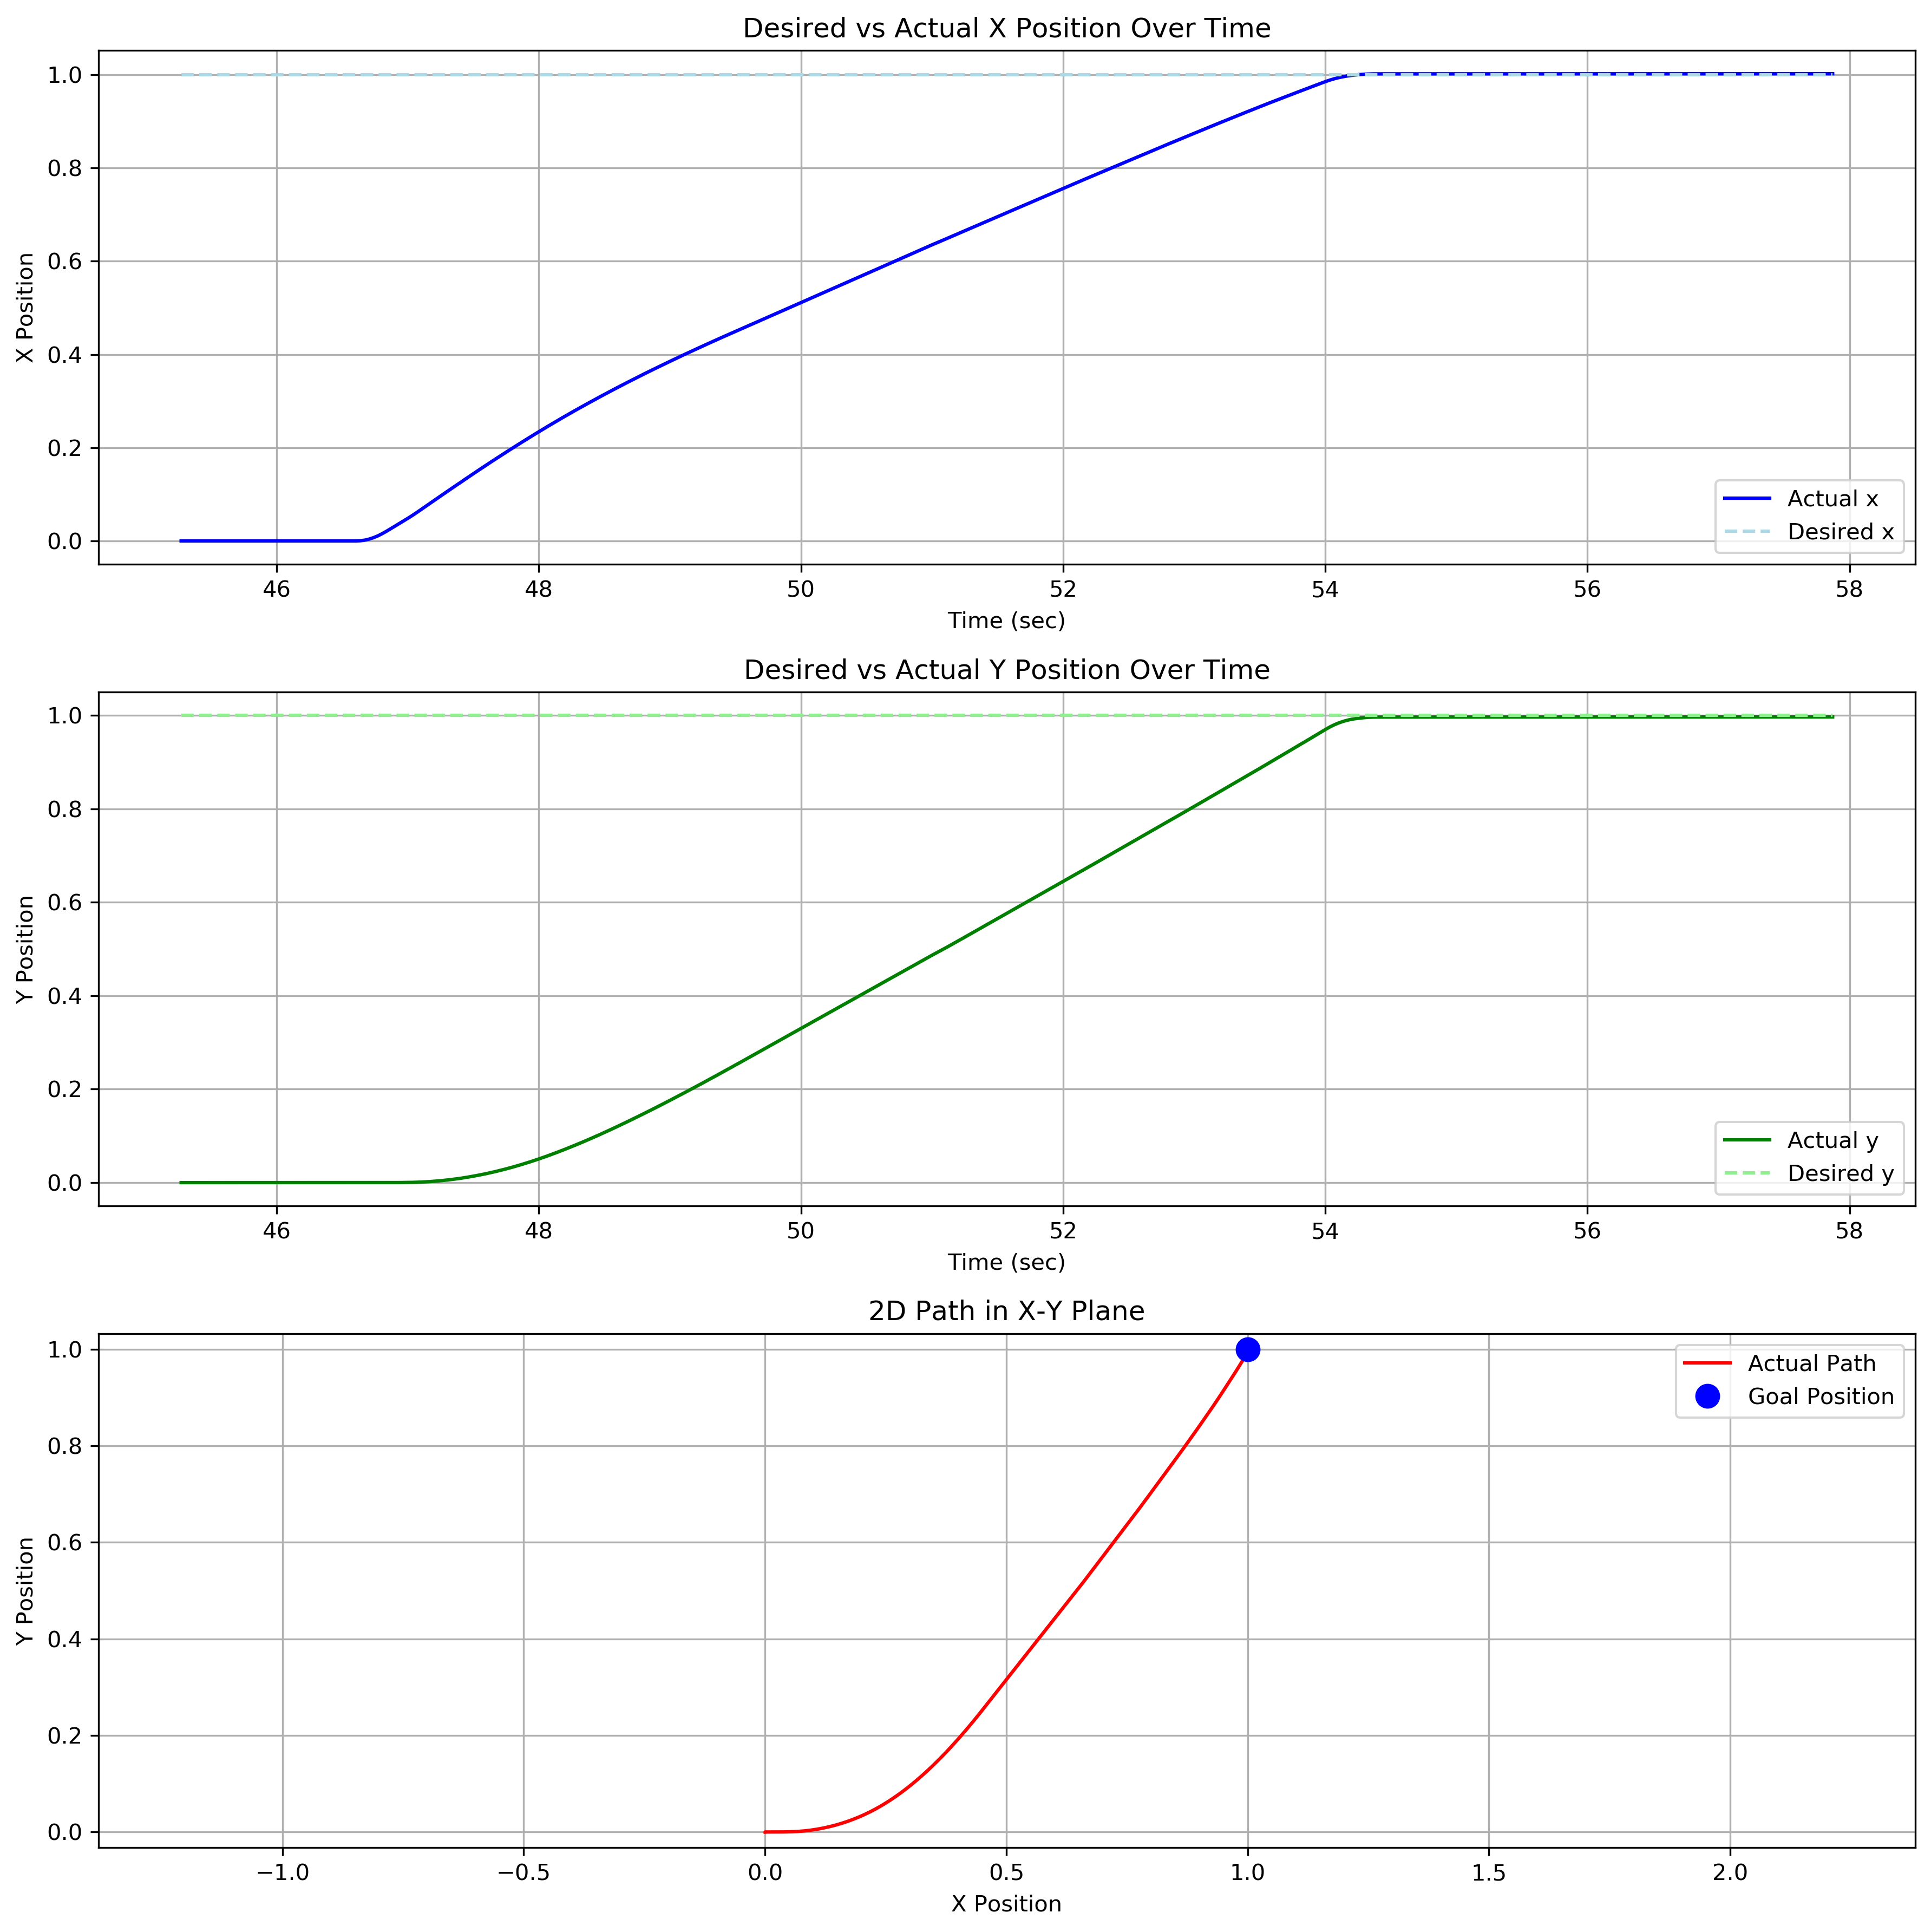

The file beside this chart, header and first rows:
%time, field.header.seq, field.header.stamp, field.header.frame_id, field.child_frame_id, field.pose.pose.position.x, field.pose.pose.position.y, field.pose.pose.position.z, field.pose.pose.orientation.x, field.pose.pose.orientation.y, field.pose.pose.orientation.z, field.pose.pose.orientation.w, field.pose.covariance0, field.pose.covariance1, field.pose.covariance2, field.pose.covariance3, field.pose.covariance4, field.pose.covariance5, field.pose.covariance6, field.pose.covariance7, field.pose.covariance8, field.pose.covariance9, field.pose.covariance10, field.pose.covariance11
45271000000, 1352, 45270000000, odom, base_footprint, -2.3682404566849335e-05, 2.6056902748277254e-05, -0.001001, -7.835414110137273e-06, 0.003853, 0.0002008, 1, 1e-05, 0.0, 0.0, 0.0, 0.0, 0.0, 0.0, 1e-05, 0.0, 0.0, 0.0, 0.0
45305000000, 1353, 45304000000, odom, base_footprint, -2.3685731132930092e-05, 2.6076447355106263e-05, -0.001001, -7.836007746855972e-06, 0.003853, 0.000201, 1, 1e-05, 0.0, 0.0, 0.0, 0.0, 0.0, 0.0, 1e-05, 0.0, 0.0, 0.0, 0.0
45338000000, 1354, 45337000000, odom, base_footprint, -2.3688959872596345e-05, 2.609541716321158e-05, -0.001001, -7.836583925074268e-06, 0.003853, 0.0002011, 1, 1e-05, 0.0, 0.0, 0.0, 0.0, 0.0, 0.0, 1e-05, 0.0, 0.0, 0.0, 0.0
45371000000, 1355, 45370000000, odom, base_footprint, -2.3692188625821196e-05, 2.6114387013357838e-05, -0.001001, -7.837160104603335e-06, 0.003853, 0.0002013, 1, 1e-05, 0.0, 0.0, 0.0, 0.0, 0.0, 0.0, 1e-05, 0.0, 0.0, 0.0, 0.0
45405000000, 1356, 45404000000, odom, base_footprint, -2.369551523423441e-05, 2.6133931751395604e-05, -0.001001, -7.837753745441048e-06, 0.003853, 0.0002014, 1, 1e-05, 0.0, 0.0, 0.0, 0.0, 0.0, 0.0, 1e-05, 0.0, 0.0, 0.0, 0.0
45438000000, 1357, 45437000000, odom, base_footprint, -2.369874401499019e-05, 2.615290168687944e-05, -0.001001, -7.838329927657265e-06, 0.003853, 0.0002016, 1, 1e-05, 0.0, 0.0, 0.0, 0.0, 0.0, 0.0, 1e-05, 0.0, 0.0, 0.0, 0.0
45471000000, 1358, 45470000000, odom, base_footprint, -2.370197280930457e-05, 2.6171871664382666e-05, -0.001001, -7.838906111106701e-06, 0.003853, 0.0002017, 1, 1e-05, 0.0, 0.0, 0.0, 0.0, 0.0, 0.0, 1e-05, 0.0, 0.0, 0.0, 0.0
45505000000, 1359, 45504000000, odom, base_footprint, -2.3705299460051975e-05, 2.619141653365611e-05, -0.001001, -7.839499756111949e-06, 0.003853, 0.0002019, 1, 1e-05, 0.0, 0.0, 0.0, 0.0, 0.0, 0.0, 1e-05, 0.0, 0.0, 0.0, 0.0
45538000000, 1360, 45537000000, odom, base_footprint, -2.3708528281899018e-05, 2.621038659650091e-05, -0.001001, -7.840075942294938e-06, 0.003853, 0.000202, 1, 1e-05, 0.0, 0.0, 0.0, 0.0, 0.0, 0.0, 1e-05, 0.0, 0.0, 0.0, 0.0
45571000000, 1361, 45570000000, odom, base_footprint, -2.3711757117295118e-05, 2.6229356701359658e-05, -0.001001, -7.840652129719548e-06, 0.003853, 0.0002022, 1, 1e-05, 0.0, 0.0, 0.0, 0.0, 0.0, 0.0, 1e-05, 0.0, 0.0, 0.0, 0.0
45605000000, 1362, 45604000000, odom, base_footprint, -2.3715083810374113e-05, 2.6248901701846514e-05, -0.001001, -7.84124577884091e-06, 0.003853, 0.0002023, 1, 1e-05, 0.0, 0.0, 0.0, 0.0, 0.0, 0.0, 1e-05, 0.0, 0.0, 0.0, 0.0
45638000000, 1363, 45637000000, odom, base_footprint, -2.371831267330548e-05, 2.6267871892051024e-05, -0.001001, -7.841821968977175e-06, 0.003853, 0.0002025, 1, 1e-05, 0.0, 0.0, 0.0, 0.0, 0.0, 0.0, 1e-05, 0.0, 0.0, 0.0, 0.0
45671000000, 1364, 45670000000, odom, base_footprint, -2.372154154979631e-05, 2.6286842124285858e-05, -0.001001, -7.842398160382291e-06, 0.003853, 0.0002026, 1, 1e-05, 0.0, 0.0, 0.0, 0.0, 0.0, 0.0, 1e-05, 0.0, 0.0, 0.0, 0.0
45705000000, 1365, 45704000000, odom, base_footprint, -2.3724868285210365e-05, 2.630638725601414e-05, -0.001001, -7.842991813576779e-06, 0.003853, 0.0002028, 1, 1e-05, 0.0, 0.0, 0.0, 0.0, 0.0, 0.0, 1e-05, 0.0, 0.0, 0.0, 0.0
45738000000, 1366, 45737000000, odom, base_footprint, -2.372809718923473e-05, 2.632535757360793e-05, -0.001001, -7.843568007696236e-06, 0.003853, 0.0002029, 1, 1e-05, 0.0, 0.0, 0.0, 0.0, 0.0, 0.0, 1e-05, 0.0, 0.0, 0.0, 0.0
45771000000, 1367, 45770000000, odom, base_footprint, -2.3731326106812486e-05, 2.6344327933208075e-05, -0.001001, -7.844144203193702e-06, 0.003853, 0.0002031, 1, 1e-05, 0.0, 0.0, 0.0, 0.0, 0.0, 0.0, 1e-05, 0.0, 0.0, 0.0, 0.0
45805000000, 1368, 45804000000, odom, base_footprint, -2.373465288456507e-05, 2.636387319615486e-05, -0.001001, -7.844737860404144e-06, 0.003853, 0.0002032, 1, 1e-05, 0.0, 0.0, 0.0, 0.0, 0.0, 0.0, 1e-05, 0.0, 0.0, 0.0, 0.0
45838000000, 1369, 45837000000, odom, base_footprint, -2.3737881829676358e-05, 2.6382843641108838e-05, -0.001001, -7.845314058574137e-06, 0.003853, 0.0002034, 1, 1e-05, 0.0, 0.0, 0.0, 0.0, 0.0, 0.0, 1e-05, 0.0, 0.0, 0.0, 0.0
45871000000, 1370, 45870000000, odom, base_footprint, -2.374111078834798e-05, 2.64018141281015e-05, -0.001001, -7.845890257999298e-06, 0.003853, 0.0002035, 1, 1e-05, 0.0, 0.0, 0.0, 0.0, 0.0, 0.0, 1e-05, 0.0, 0.0, 0.0, 0.0
45905000000, 1371, 45904000000, odom, base_footprint, -2.374443760843302e-05, 2.6421359522280223e-05, -0.001001, -7.846483919377854e-06, 0.003853, 0.0002037, 1, 1e-05, 0.0, 0.0, 0.0, 0.0, 0.0, 0.0, 1e-05, 0.0, 0.0, 0.0, 0.0
45938000000, 1372, 45937000000, odom, base_footprint, -2.3747666594637305e-05, 2.644033009460876e-05, -0.001001, -7.847060121468072e-06, 0.003853, 0.0002038, 1, 1e-05, 0.0, 0.0, 0.0, 0.0, 0.0, 0.0, 1e-05, 0.0, 0.0, 0.0, 0.0
45971000000, 1373, 45970000000, odom, base_footprint, -2.3750895594402792e-05, 2.6459300708979597e-05, -0.001001, -7.847636324932187e-06, 0.003853, 0.000204, 1, 1e-05, 0.0, 0.0, 0.0, 0.0, 0.0, 0.0, 1e-05, 0.0, 0.0, 0.0, 0.0
46005000000, 1374, 46004000000, odom, base_footprint, -2.3754222456825493e-05, 2.6478846234419303e-05, -0.001001, -7.848229990390243e-06, 0.003853, 0.0002041, 1, 1e-05, 0.0, 0.0, 0.0, 0.0, 0.0, 0.0, 1e-05, 0.0, 0.0, 0.0, 0.0
46038000000, 1375, 46037000000, odom, base_footprint, -2.3757451484127112e-05, 2.649781693414307e-05, -0.001001, -7.84880619647708e-06, 0.003853, 0.0002043, 1, 1e-05, 0.0, 0.0, 0.0, 0.0, 0.0, 0.0, 1e-05, 0.0, 0.0, 0.0, 0.0
46071000000, 1376, 46070000000, odom, base_footprint, -2.3760680524982127e-05, 2.6516787675880387e-05, -0.001001, -7.849382403879604e-06, 0.003853, 0.0002044, 1, 1e-05, 0.0, 0.0, 0.0, 0.0, 0.0, 0.0, 1e-05, 0.0, 0.0, 0.0, 0.0
46105000000, 1377, 46104000000, odom, base_footprint, -2.3764007429744223e-05, 2.6536333332545053e-05, -0.001001, -7.849976073485165e-06, 0.003853, 0.0002046, 1, 1e-05, 0.0, 0.0, 0.0, 0.0, 0.0, 0.0, 1e-05, 0.0, 0.0, 0.0, 0.0
46138000000, 1378, 46137000000, odom, base_footprint, -2.3767236498127564e-05, 2.6555304159613412e-05, -0.001001, -7.85055228352031e-06, 0.003853, 0.0002047, 1, 1e-05, 0.0, 0.0, 0.0, 0.0, 0.0, 0.0, 1e-05, 0.0, 0.0, 0.0, 0.0
46171000000, 1379, 46170000000, odom, base_footprint, -2.3770465580076443e-05, 2.6574275028713264e-05, -0.001001, -7.851128494899023e-06, 0.003853, 0.0002049, 1, 1e-05, 0.0, 0.0, 0.0, 0.0, 0.0, 0.0, 1e-05, 0.0, 0.0, 0.0, 0.0
46205000000, 1380, 46204000000, odom, base_footprint, -2.3773792527175333e-05, 2.6593820816613674e-05, -0.001001, -7.851722168588762e-06, 0.003853, 0.000205, 1, 1e-05, 0.0, 0.0, 0.0, 0.0, 0.0, 0.0, 1e-05, 0.0, 0.0, 0.0, 0.0
46238000000, 1381, 46237000000, odom, base_footprint, -2.3777021636650804e-05, 2.6612791771045946e-05, -0.001001, -7.852298382668117e-06, 0.003853, 0.0002052, 1, 1e-05, 0.0, 0.0, 0.0, 0.0, 0.0, 0.0, 1e-05, 0.0, 0.0, 0.0, 0.0
46271000000, 1382, 46270000000, odom, base_footprint, -2.378025075969268e-05, 2.6631762767538747e-05, -0.001001, -7.852874598004664e-06, 0.003853, 0.0002053, 1, 1e-05, 0.0, 0.0, 0.0, 0.0, 0.0, 0.0, 1e-05, 0.0, 0.0, 0.0, 0.0
46305000000, 1383, 46304000000, odom, base_footprint, -2.37835777491301e-05, 2.665130868666645e-05, -0.001001, -7.853468275833858e-06, 0.003853, 0.0002055, 1, 1e-05, 0.0, 0.0, 0.0, 0.0, 0.0, 0.0, 1e-05, 0.0, 0.0, 0.0, 0.0
46338000000, 1384, 46337000000, odom, base_footprint, -2.378680689970117e-05, 2.6670279768494206e-05, -0.001001, -7.85404449387808e-06, 0.003853, 0.0002056, 1, 1e-05, 0.0, 0.0, 0.0, 0.0, 0.0, 0.0, 1e-05, 0.0, 0.0, 0.0, 0.0
46371000000, 1385, 46370000000, odom, base_footprint, -2.379003606383691e-05, 2.6689250892353183e-05, -0.001001, -7.85462071324198e-06, 0.003853, 0.0002058, 1, 1e-05, 0.0, 0.0, 0.0, 0.0, 0.0, 0.0, 1e-05, 0.0, 0.0, 0.0, 0.0
46405000000, 1386, 46404000000, odom, base_footprint, -2.3793363095612856e-05, 2.670879694271847e-05, -0.001001, -7.855214395147521e-06, 0.003853, 0.0002059, 1, 1e-05, 0.0, 0.0, 0.0, 0.0, 0.0, 0.0, 1e-05, 0.0, 0.0, 0.0, 0.0
46438000000, 1387, 46437000000, odom, base_footprint, -2.3796592287283862e-05, 2.6727768151926233e-05, -0.001001, -7.855790617158432e-06, 0.003853, 0.0002061, 1, 1e-05, 0.0, 0.0, 0.0, 0.0, 0.0, 0.0, 1e-05, 0.0, 0.0, 0.0, 0.0
46471000000, 1388, 46470000000, odom, base_footprint, -2.3799821492508262e-05, 2.674673940315128e-05, -0.001001, -7.856366840487485e-06, 0.003853, 0.0002062, 1, 1e-05, 0.0, 0.0, 0.0, 0.0, 0.0, 0.0, 1e-05, 0.0, 0.0, 0.0, 0.0
46505000000, 1389, 46504000000, odom, base_footprint, -2.3803148566621003e-05, 2.676628558473227e-05, -0.001001, -7.856960526483134e-06, 0.003853, 0.0002064, 1, 1e-05, 0.0, 0.0, 0.0, 0.0, 0.0, 0.0, 1e-05, 0.0, 0.0, 0.0, 0.0
46538000000, 1390, 46537000000, odom, base_footprint, -2.3806377799379802e-05, 2.678525692130495e-05, -0.001001, -7.857536752526782e-06, 0.003853, 0.0002065, 1, 1e-05, 0.0, 0.0, 0.0, 0.0, 0.0, 0.0, 1e-05, 0.0, 0.0, 0.0, 0.0
46571000000, 1391, 46570000000, odom, base_footprint, -2.3809607045702404e-05, 2.680422829990701e-05, -0.001001, -7.858112979852699e-06, 0.003853, 0.0002067, 1, 1e-05, 0.0, 0.0, 0.0, 0.0, 0.0, 0.0, 1e-05, 0.0, 0.0, 0.0, 0.0
46605000000, 1392, 46604000000, odom, base_footprint, -2.3812934162159745e-05, 2.6823774612742144e-05, -0.001001, -7.858706669977353e-06, 0.003853, 0.0002069, 1, 1e-05, 0.0, 0.0, 0.0, 0.0, 0.0, 0.0, 1e-05, 0.0, 0.0, 0.0, 0.0
46638000000, 1393, 46637000000, odom, base_footprint, 0.0004142, 2.7168826272073424e-05, -0.001001, -7.922353285551488e-06, 0.003848, 0.0002095, 1, 1e-05, 0.0, 0.0, 0.0, 0.0, 0.0, 0.0, 1e-05, 0.0, 0.0, 0.0, 0.0
46671000000, 1394, 46670000000, odom, base_footprint, 0.001707, 2.7685301277628574e-05, -0.001001, -7.983968194860044e-06, 0.003848, 0.0002134, 1, 1e-05, 0.0, 0.0, 0.0, 0.0, 0.0, 0.0, 1e-05, 0.0, 0.0, 0.0, 0.0
46705000000, 1395, 46704000000, odom, base_footprint, 0.003934, 2.8518271514122194e-05, -0.001001, -8.080288674367893e-06, 0.003849, 0.0002197, 1, 1e-05, 0.0, 0.0, 0.0, 0.0, 0.0, 0.0, 1e-05, 0.0, 0.0, 0.0, 0.0
46738000000, 1396, 46737000000, odom, base_footprint, 0.006958, 2.956810569169399e-05, -0.001001, -8.203689590572698e-06, 0.00385, 0.0002277, 1, 1e-05, 0.0, 0.0, 0.0, 0.0, 0.0, 0.0, 1e-05, 0.0, 0.0, 0.0, 0.0
46771000000, 1397, 46770000000, odom, base_footprint, 0.01081, 3.080825492320037e-05, -0.001002, -8.297118490951457e-06, 0.003851, 0.0002371, 1, 1e-05, 0.0, 0.0, 0.0, 0.0, 0.0, 0.0, 1e-05, 0.0, 0.0, 0.0, 0.0
46805000000, 1398, 46804000000, odom, base_footprint, 0.01558, 3.191750647916466e-05, -0.001002, -7.788214280692298e-06, 0.003853, 0.0002455, 1, 1e-05, 0.0, 0.0, 0.0, 0.0, 0.0, 0.0, 1e-05, 0.0, 0.0, 0.0, 0.0
46838000000, 1399, 46837000000, odom, base_footprint, 0.02086, 3.465897846862577e-05, -0.001002, -7.577879797633606e-06, 0.003856, 0.0005499, 1, 1e-05, 0.0, 0.0, 0.0, 0.0, 0.0, 0.0, 1e-05, 0.0, 0.0, 0.0, 0.0
46871000000, 1400, 46870000000, odom, base_footprint, 0.02638, 4.823954780457694e-05, -0.001002, -1.4118728600329415e-05, 0.003857, 0.002209, 1, 1e-05, 0.0, 0.0, 0.0, 0.0, 0.0, 0.0, 1e-05, 0.0, 0.0, 0.0, 0.0
46905000000, 1401, 46904000000, odom, base_footprint, 0.03218, 8.730955673035415e-05, -0.001002, -2.3868419622509604e-05, 0.003858, 0.004692, 1, 1e-05, 0.0, 0.0, 0.0, 0.0, 0.0, 0.0, 1e-05, 0.0, 0.0, 0.0, 0.0
46938000000, 1402, 46937000000, odom, base_footprint, 0.03779, 0.0001526, -0.001001, -3.840310494473768e-05, 0.003852, 0.00703, 1, 1e-05, 0.0, 0.0, 0.0, 0.0, 0.0, 0.0, 1e-05, 0.0, 0.0, 0.0, 0.0
46971000000, 1403, 46970000000, odom, base_footprint, 0.04341, 0.0002472, -0.001001, -4.7981376143696634e-05, 0.003853, 0.009425, 0.9999, 1e-05, 0.0, 0.0, 0.0, 0.0, 0.0, 0.0, 1e-05, 0.0, 0.0, 0.0, 0.0
47005000000, 1404, 47004000000, odom, base_footprint, 0.04931, 0.0003777, -0.001001, -6.0313222584430884e-05, 0.003852, 0.01281, 0.9999, 1e-05, 0.0, 0.0, 0.0, 0.0, 0.0, 0.0, 1e-05, 0.0, 0.0, 0.0, 0.0
47038000000, 1405, 47037000000, odom, base_footprint, 0.05522, 0.0005555, -0.001001, -7.534149284684655e-05, 0.003847, 0.01772, 0.9998, 1e-05, 0.0, 0.0, 0.0, 0.0, 0.0, 0.0, 1e-05, 0.0, 0.0, 0.0, 0.0
47071000000, 1406, 47070000000, odom, base_footprint, 0.06145, 0.000813, -0.001001, -0.0001031, 0.003849, 0.02446, 0.9997, 1e-05, 0.0, 0.0, 0.0, 0.0, 0.0, 0.0, 1e-05, 0.0, 0.0, 0.0, 0.0
47105000000, 1407, 47104000000, odom, base_footprint, 0.06808, 0.00119, -0.001002, -0.000135, 0.003852, 0.03295, 0.9994, 1e-05, 0.0, 0.0, 0.0, 0.0, 0.0, 0.0, 1e-05, 0.0, 0.0, 0.0, 0.0
47138000000, 1408, 47137000000, odom, base_footprint, 0.07451, 0.001663, -0.001001, -0.0001664, 0.00385, 0.0412, 0.9991, 1e-05, 0.0, 0.0, 0.0, 0.0, 0.0, 0.0, 1e-05, 0.0, 0.0, 0.0, 0.0
47171000000, 1409, 47170000000, odom, base_footprint, 0.08093, 0.002243, -0.001001, -0.0001978, 0.003848, 0.04946, 0.9988, 1e-05, 0.0, 0.0, 0.0, 0.0, 0.0, 0.0, 1e-05, 0.0, 0.0, 0.0, 0.0
47205000000, 1410, 47204000000, odom, base_footprint, 0.08754, 0.002952, -0.001001, -0.0002301, 0.003846, 0.05796, 0.9983, 1e-05, 0.0, 0.0, 0.0, 0.0, 0.0, 0.0, 1e-05, 0.0, 0.0, 0.0, 0.0
47238000000, 1411, 47237000000, odom, base_footprint, 0.09394, 0.003747, -0.001001, -0.0002614, 0.003845, 0.06621, 0.9978, 1e-05, 0.0, 0.0, 0.0, 0.0, 0.0, 0.0, 1e-05, 0.0, 0.0, 0.0, 0.0
... 319 more rows
